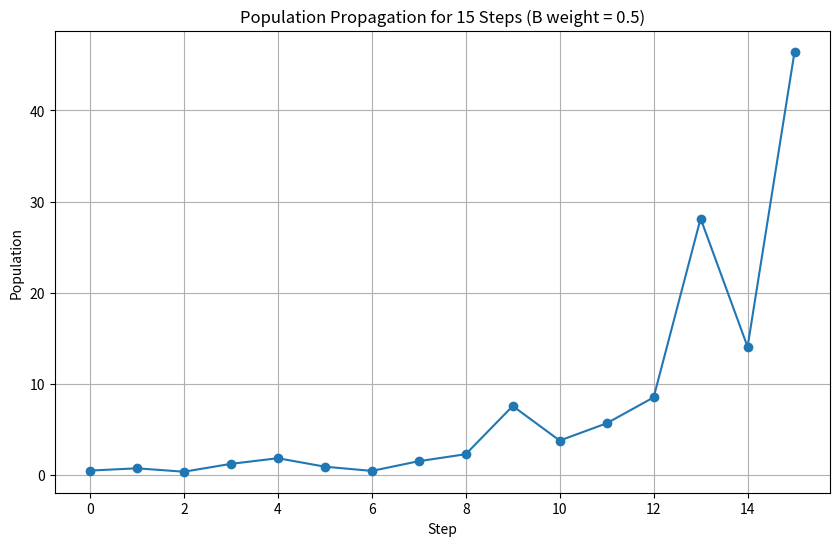

The matplotlib source for this figure:
#modify the length of the weight for state B to 0.5 Plot the evolution of the propagation for 15 steps based on sequence S.
#answer: Does the population survive after the 15th step? Write a report which must contain the plot for these 15 steps and the answer to the question.


import matplotlib.pyplot as plt

# -------------------------------------------------
# Sequence S from the previous exercise
# Replace this example with your own S if needed
# -------------------------------------------------
S = ['A', 'B', 'C', 'A', 'B', 'B', 'C', 'A', 'C', 'B', 'A', 'A', 'C', 'B', 'C']

# -------------------------------------------------
# New weights
# A = 1.5, B = 0.5, C = 3.3
# -------------------------------------------------
weights = {
    'A': 1.5,
    'B': 0.5,
    'C': 3.3
}

# -------------------------------------------------
# Initial population
# -------------------------------------------------
population = 0.5

# Store population evolution
pop_values = [population]

# -------------------------------------------------
# Compute propagation for 15 steps based on S
# -------------------------------------------------
for state in S:
    r = weights[state]
    population = population * r
    pop_values.append(population)

# Steps for plotting
steps = list(range(0, len(pop_values)))


plt.figure(figsize=(10, 6))
plt.plot(steps, pop_values, marker='o')
plt.title("Population Propagation for 15 Steps (B weight = 0.5)")
plt.xlabel("Step")
plt.ylabel("Population")
plt.grid(True)
plt.show()


print("Sequence S:", S)
print("Population values:")
for i, val in enumerate(pop_values):
    print(f"Step {i}: {val:.6f}")

print(f"\nPopulation after 15th step: {pop_values[-1]:.6f}")

if pop_values[-1] > 0:
    print("Answer: Yes, the population survives after the 15th step.")
else:
    print("Answer: No, the population does not survive after the 15th step.")
